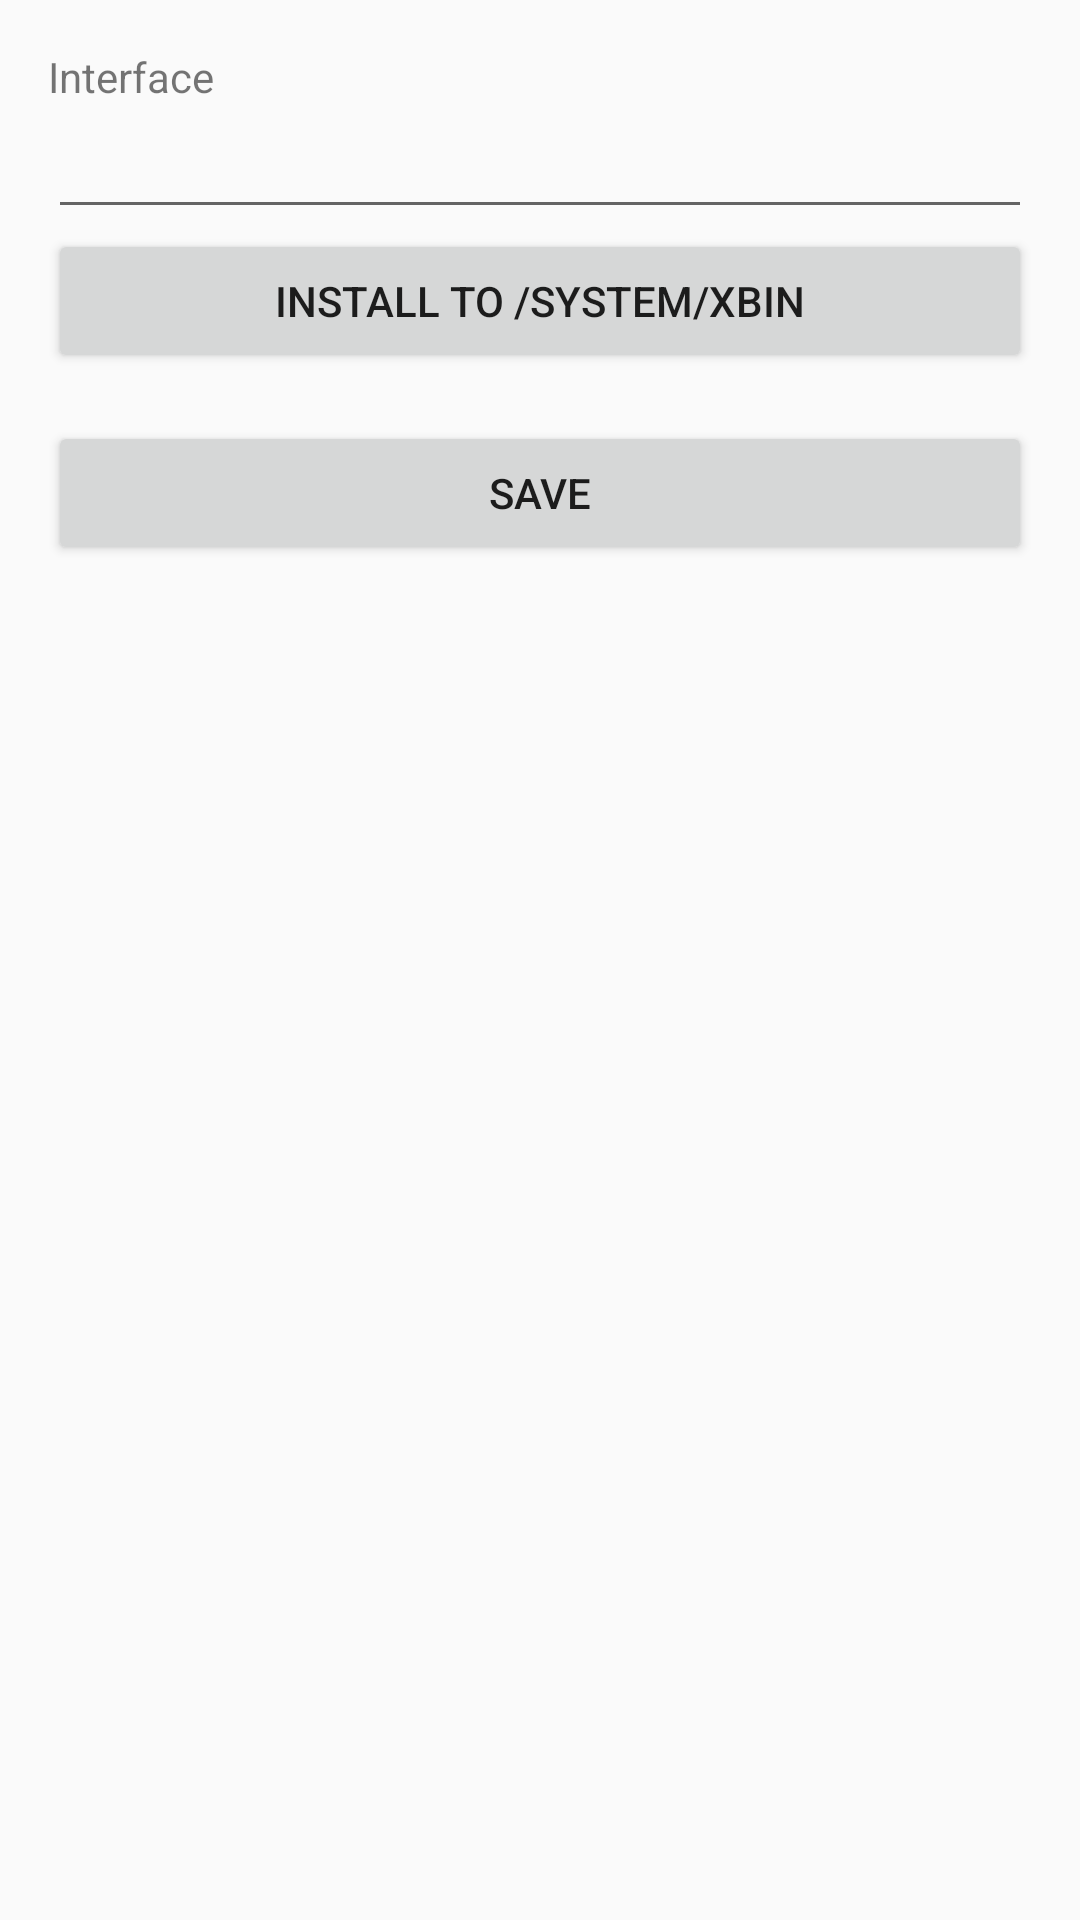

Reconstruct the res/layout file that produces this screen, plus the resources it refers to.
<!-- AndroidManifest.xml: activity theme SettingsTheme -->
<!-- res/layout/activity_settings.xml -->
<TableLayout xmlns:android="http://schemas.android.com/apk/res/android"
    xmlns:tools="http://schemas.android.com/tools"
    android:layout_width="match_parent"
    android:layout_height="match_parent"
    android:paddingLeft="16dp"
    android:paddingRight="16dp"
    android:paddingTop="16dp"
    tools:context="org.schabi.etherwake.SettingsActivity">



    <TextView android:id="@+id/settingsInterfaceLbl"
        android:layout_width="match_parent"
        android:layout_height="wrap_content"
        android:textAppearance="?android:attr/textAppearanceSmall"
        android:text="@string/settingsInterfaceLbl"/>

    <EditText android:id="@+id/settingsInterfaceEdit"
        android:layout_width="match_parent"
        android:layout_height="wrap_content" />

    <Button android:id="@+id/installButton"
        android:layout_width="match_parent"
        android:layout_height="wrap_content"
        android:text="@string/installButtonText"/>

    <Button android:id="@+id/saveSettingsButon"
        android:layout_width="match_parent"
        android:layout_height="wrap_content"
        android:text="@string/saveButtonText"
        android:layout_marginTop="16dp"/>

</TableLayout>
<!-- resources referenced by this layout -->
<resources>
  <string name="installButtonText">Install to /system/xbin</string>
  <string name="saveButtonText">save</string>
  <string name="settingsInterfaceLbl">Interface</string>
  <style name="SettingsTheme" parent="Theme.AppCompat.Light.DarkActionBar">
          <item name="android:actionBarStyle">@style/PurbleActionBar</item>
          <item name="actionBarStyle">@style/PurbleActionBar</item>
      </style>
  <style name="PurbleActionBar" parent="Widget.AppCompat.ActionBar">
          <item name="android:background">@color/purble</item>
          <item name="background">@color/purble</item>
      </style>
  <color name="purble">#800080</color>
</resources>
